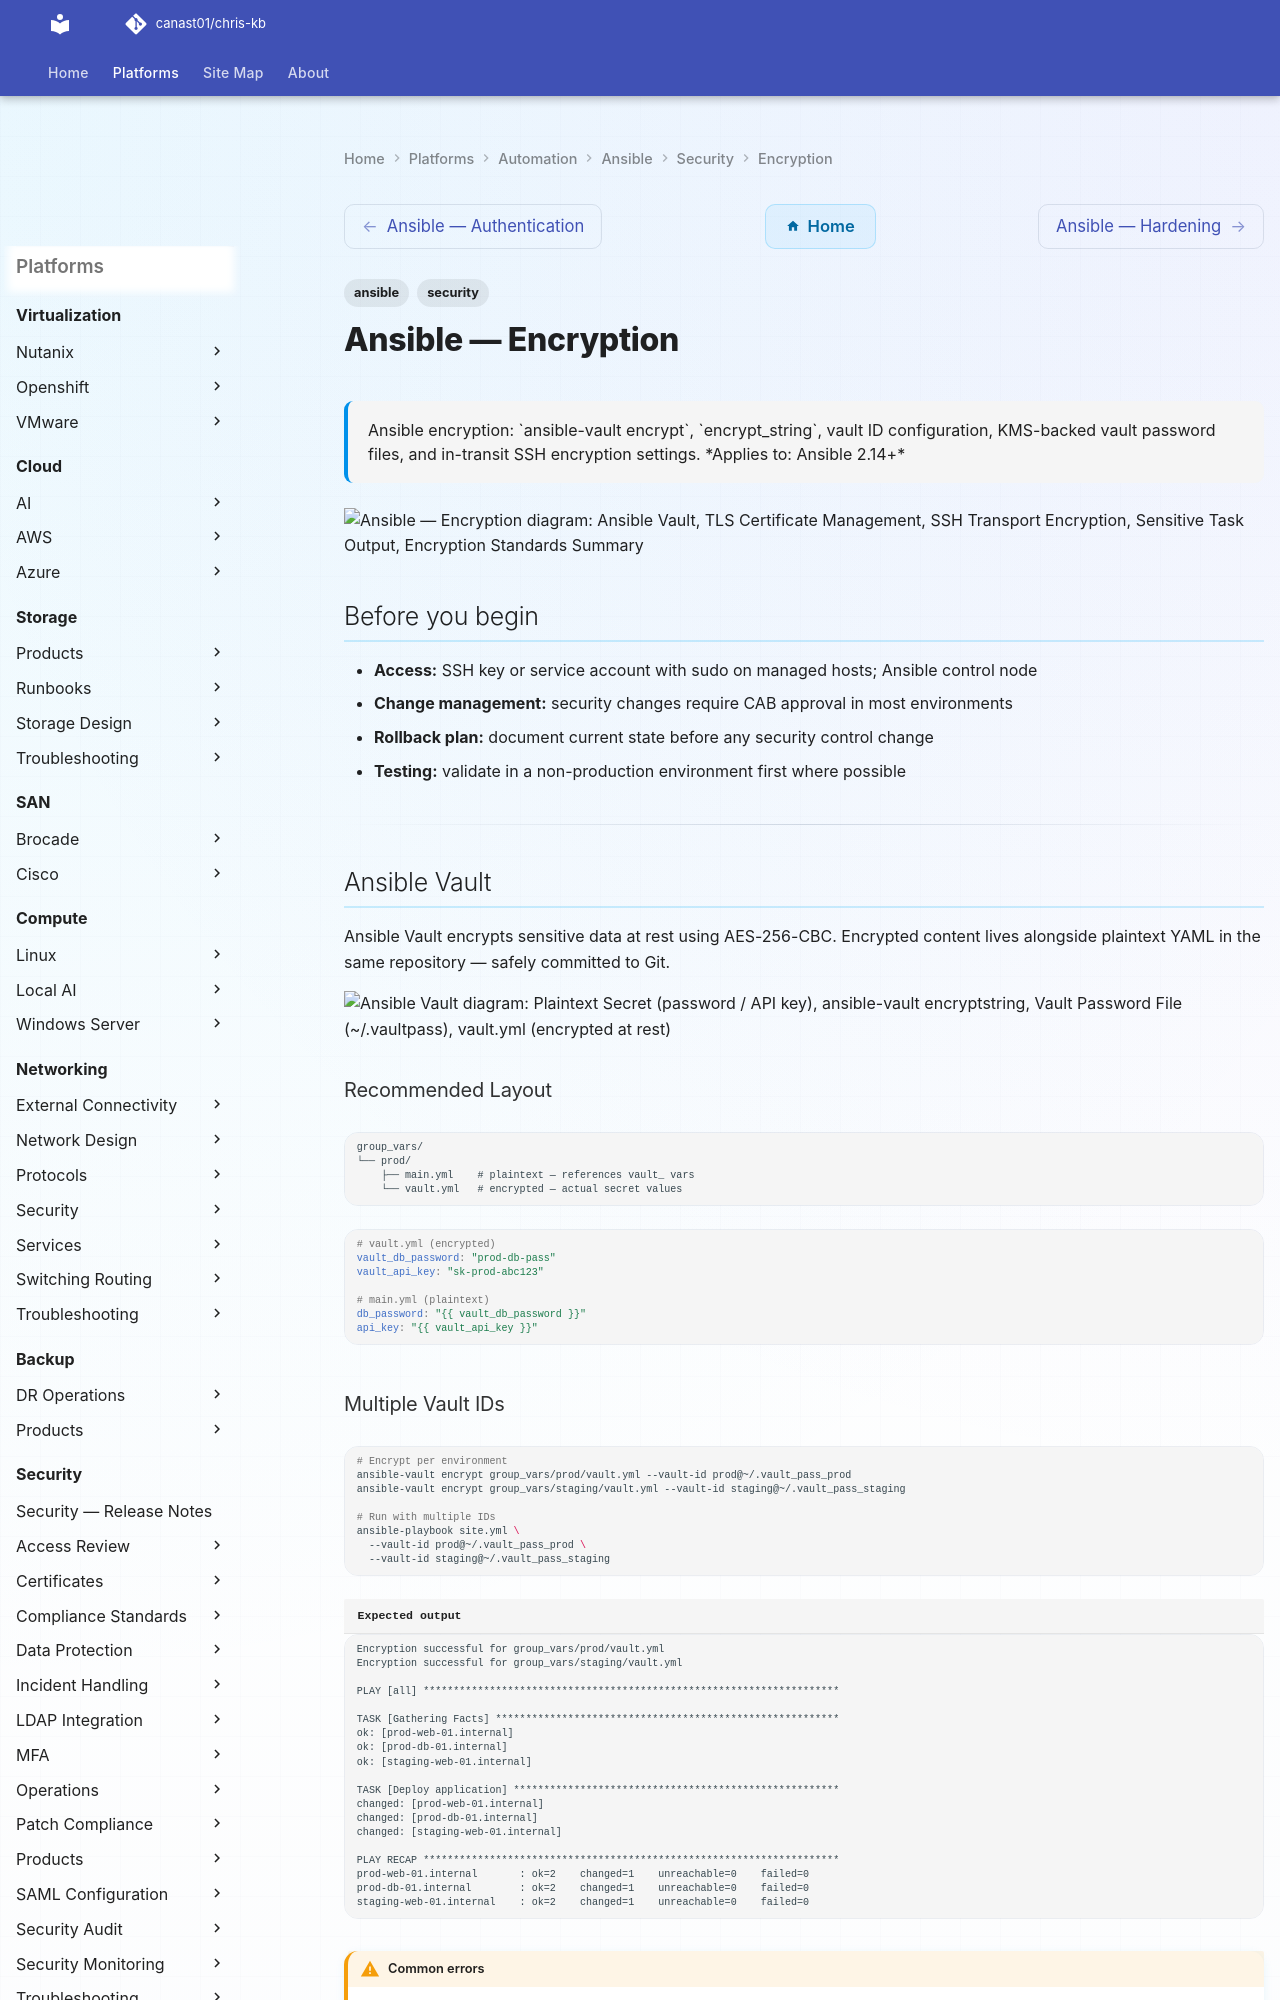

repository: canast01/chris-kb · page: automation/ansible/security/encryption/index.html · generator: mkdocs

---
tags:
  - ansible
  - security
description: "Ansible encryption: ansible-vault encrypt, encrypt_string, vault ID configuration, KMS-backed vault password files, and in-transit SSH encryption settings."
---
# Ansible — Encryption

<div class="kb-summary">
Ansible encryption: `ansible-vault encrypt`, `encrypt_string`, vault ID configuration, KMS-backed vault password files, and in-transit SSH encryption settings.

*Applies to: Ansible 2.14+*
</div>

```d2
direction: down

ansible_vault: "Ansible Vault" {shape: rectangle}
tls_certificate_management: "TLS Certificate Management" {shape: rectangle}
ssh_transport_encryption: "SSH Transport Encryption" {shape: rectangle}
sensitive_task_output: "Sensitive Task Output" {shape: rectangle}
encryption_standards_summary: "Encryption Standards Summary" {shape: rectangle}

ansible_vault -> tls_certificate_management: hardens
tls_certificate_management -> ssh_transport_encryption: hardens
ssh_transport_encryption -> sensitive_task_output: hardens
sensitive_task_output -> encryption_standards_summary: hardens
```

## Before you begin

- **Access:** SSH key or service account with sudo on managed hosts; Ansible control node
- **Change management:** security changes require CAB approval in most environments
- **Rollback plan:** document current state before any security control change
- **Testing:** validate in a non-production environment first where possible

---

## Ansible Vault

Ansible Vault encrypts sensitive data at rest using AES-256-CBC. Encrypted content lives alongside plaintext YAML in the same repository — safely committed to Git.

```d2
direction: right

plainSecret: "Plaintext Secret\n(password / API key" {shape: rectangle}
vaultEncrypt: "ansible-vault\nencrypt_string" {shape: rectangle}
vcKeyFile: "Vault Password File\n(~/.vault_pass" {shape: rectangle}
vaultFile: "vault.yml\n(encrypted at rest" {shape: rectangle}
mainYml: "group_vars/all/main.yml\n(references vault_ vars" {shape: rectangle}
playbook: "Playbook\n(uses db_password" {shape: rectangle}
managedHost: "Managed Host" {shape: rectangle}

plainSecret -> vaultEncrypt
vcKeyFile -> vaultEncrypt
vaultEncrypt -> vaultFile
vaultFile -> mainYml
mainYml -> playbook
vcKeyFile -> playbook
playbook -> managedHost
```

### Recommended Layout

```text
group_vars/
└── prod/
    ├── main.yml    # plaintext — references vault_ vars
    └── vault.yml   # encrypted — actual secret values
```

```yaml
# vault.yml (encrypted)
vault_db_password: "prod-db-pass"
vault_api_key: "sk-prod-abc123"

# main.yml (plaintext)
db_password: "{{ vault_db_password }}"
api_key: "{{ vault_api_key }}"
```
